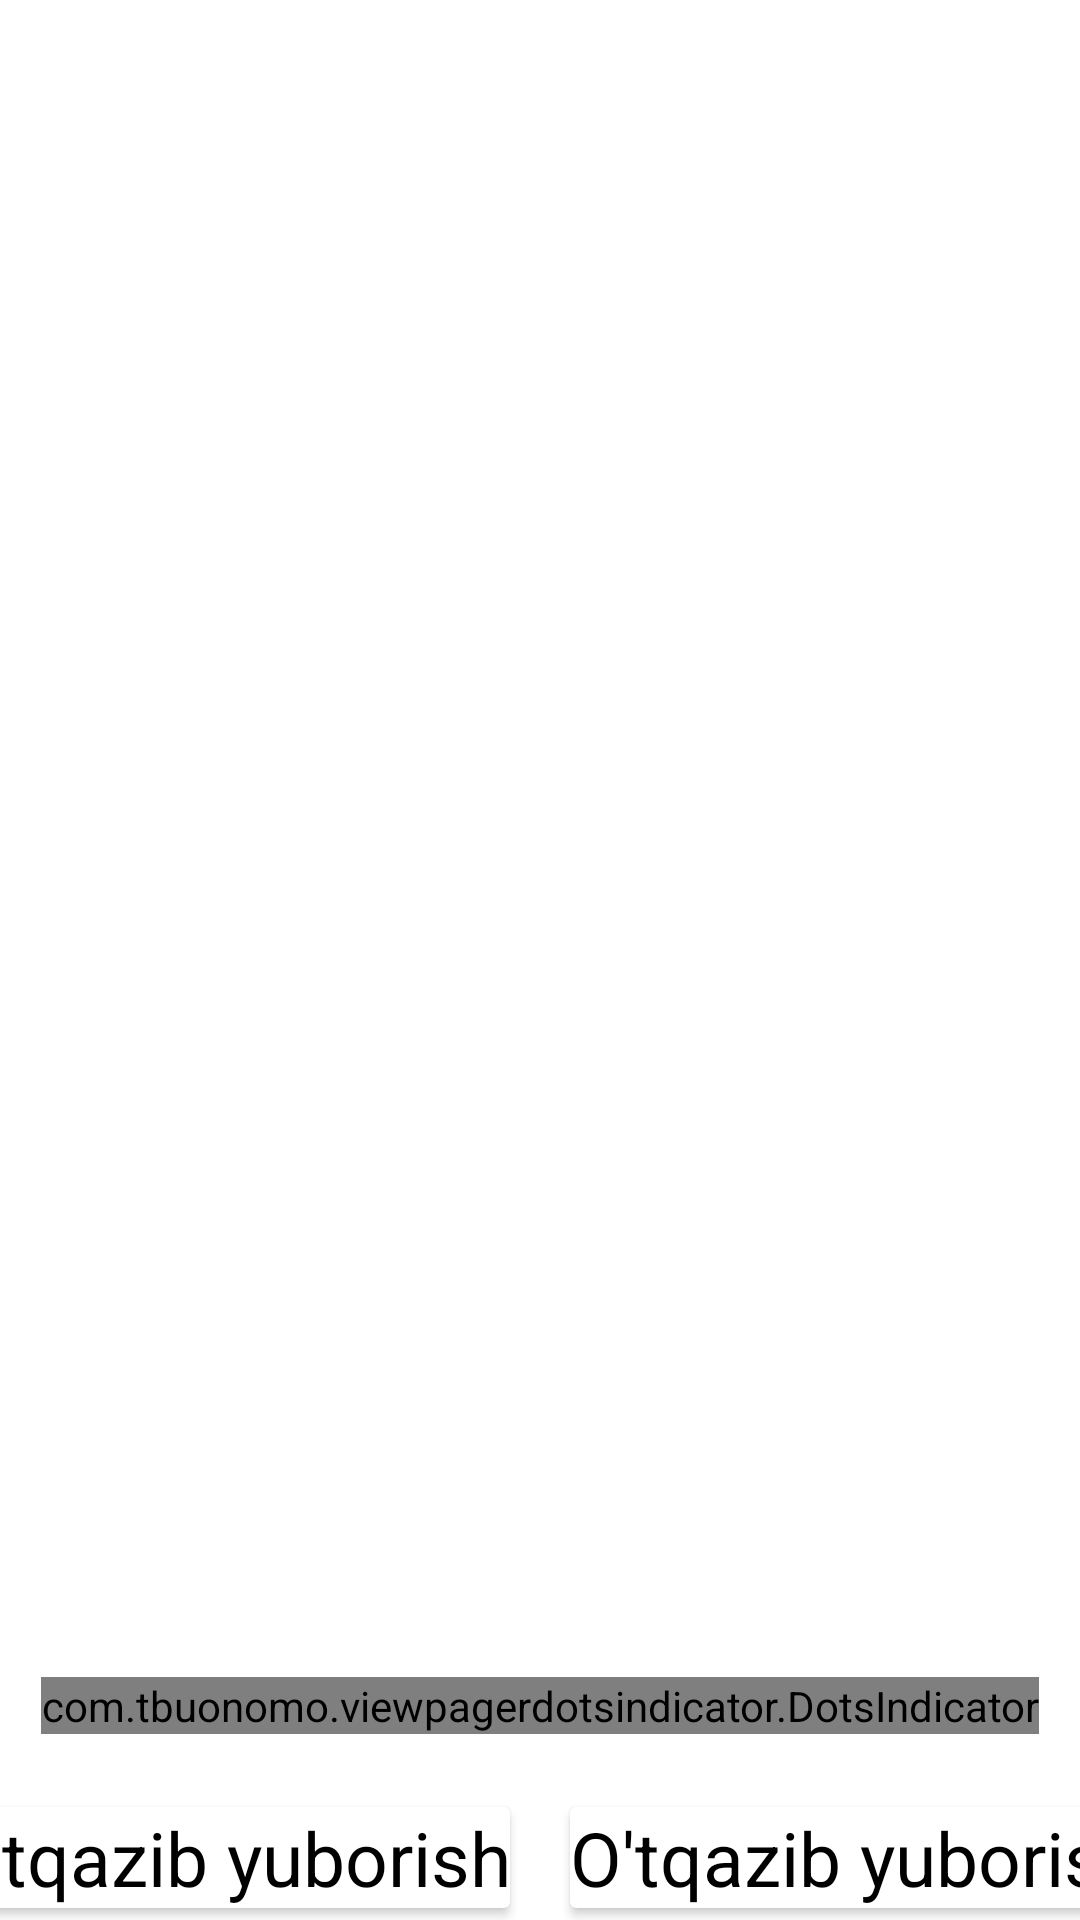

Android layout source for this screen:
<!-- AndroidManifest.xml: activity theme Theme.AppCompat.Light.NoActionBar.FullScreen -->
<!-- res/layout/activity_main.xml -->
<?xml version="1.0" encoding="utf-8"?>
<androidx.constraintlayout.widget.ConstraintLayout xmlns:android="http://schemas.android.com/apk/res/android"
    xmlns:app="http://schemas.android.com/apk/res-auto"
    xmlns:tools="http://schemas.android.com/tools"
    android:layout_width="match_parent"
    android:layout_height="match_parent"
    android:background="@color/white"
    tools:context=".MainActivity">


    <androidx.viewpager.widget.ViewPager
        android:id="@+id/viewpager"
        android:layout_width="match_parent"
        android:layout_height="match_parent"
        app:layout_constraintBottom_toBottomOf="parent"
        app:layout_constraintEnd_toEndOf="parent"
        app:layout_constraintStart_toStartOf="parent"
        app:layout_constraintTop_toTopOf="parent" />

    <com.tbuonomo.viewpagerdotsindicator.DotsIndicator
        android:id="@+id/dots_indicator"
        android:layout_width="wrap_content"
        android:layout_height="wrap_content"
        app:dotsColor="@color/black"
        app:dotsCornerRadius="8dp"
        app:dotsSize="16dp"
        app:dotsSpacing="4dp"
        app:dotsWidthFactor="2.5"
        app:layout_constraintBottom_toBottomOf="parent"
        app:layout_constraintLeft_toLeftOf="parent"
        app:layout_constraintRight_toRightOf="parent"
        app:layout_constraintTop_toTopOf="parent"
        app:layout_constraintVertical_bias="0.9"
        app:progressMode="false"
        app:selectedDotColor="#0E7BD1" />

    <androidx.cardview.widget.CardView
        android:id="@+id/skip"
        android:layout_width="wrap_content"
        android:layout_height="wrap_content"
        android:layout_marginStart="10dp"
        android:layout_marginEnd="10dp"
        android:layout_marginBottom="20dp"
        android:translationY="20dp"
        app:layout_constraintBottom_toBottomOf="parent"
        app:layout_constraintLeft_toLeftOf="parent"
        app:layout_constraintRight_toLeftOf="@id/dale"
        app:layout_constraintTop_toBottomOf="@id/dots_indicator"
        app:layout_constraintVertical_chainStyle="packed">


        <TextView
            android:layout_width="wrap_content"
            android:layout_height="wrap_content"
            android:layout_gravity="center"
            android:text="@string/o_tqazib_yuborish"
            android:textColor="@color/black"
            android:textSize="25sp" />

    </androidx.cardview.widget.CardView>

    <androidx.cardview.widget.CardView
        android:id="@+id/dale"
        android:layout_width="wrap_content"
        android:layout_height="wrap_content"
        android:layout_marginStart="10dp"
        android:layout_marginEnd="10dp"
        android:layout_marginBottom="20dp"
        android:translationY="20dp"
        app:layout_constraintBottom_toBottomOf="parent"
        app:layout_constraintLeft_toRightOf="@id/skip"
        app:layout_constraintRight_toRightOf="parent"
        app:layout_constraintTop_toBottomOf="@id/dots_indicator"
        app:layout_constraintVertical_chainStyle="packed">


        <TextView
            android:layout_width="wrap_content"
            android:layout_height="wrap_content"
            android:layout_gravity="center"
            android:text="@string/o_tqazib_yuborish"
            android:textColor="@color/black"
            android:textSize="25sp" />
    </androidx.cardview.widget.CardView>

    <ImageView
        android:layout_width="wrap_content"
        android:layout_height="20dp"
        android:layout_gravity="center"
        android:layout_marginTop="20dp"
        android:src="@drawable/right"
        app:layout_constraintBottom_toBottomOf="parent"
        app:layout_constraintLeft_toRightOf="@id/dale"
        app:layout_constraintRight_toRightOf="parent"
        app:layout_constraintTop_toBottomOf="@id/dots_indicator" />


</androidx.constraintlayout.widget.ConstraintLayout>
<!-- resources referenced by this layout -->
<resources>
  <string name="o_tqazib_yuborish">O\'tqazib yuborish</string>
  <style name="Theme.AppCompat.Light.NoActionBar.FullScreen" parent="@style/Theme.AppCompat.Light.NoActionBar">
  
          <item name="android:windowNoTitle">true</item>
          <item name="android:windowActionBar">false</item>
          <item name="android:windowFullscreen">true</item>
          <item name="android:windowContentOverlay">@null</item>
  
      </style>
  <!-- not gathered from this repository: default colours our renderer supplied (Android Studio template values) -->
  <color name="black">#FF000000</color>
  <color name="white">#FFFFFFFF</color>
</resources>
